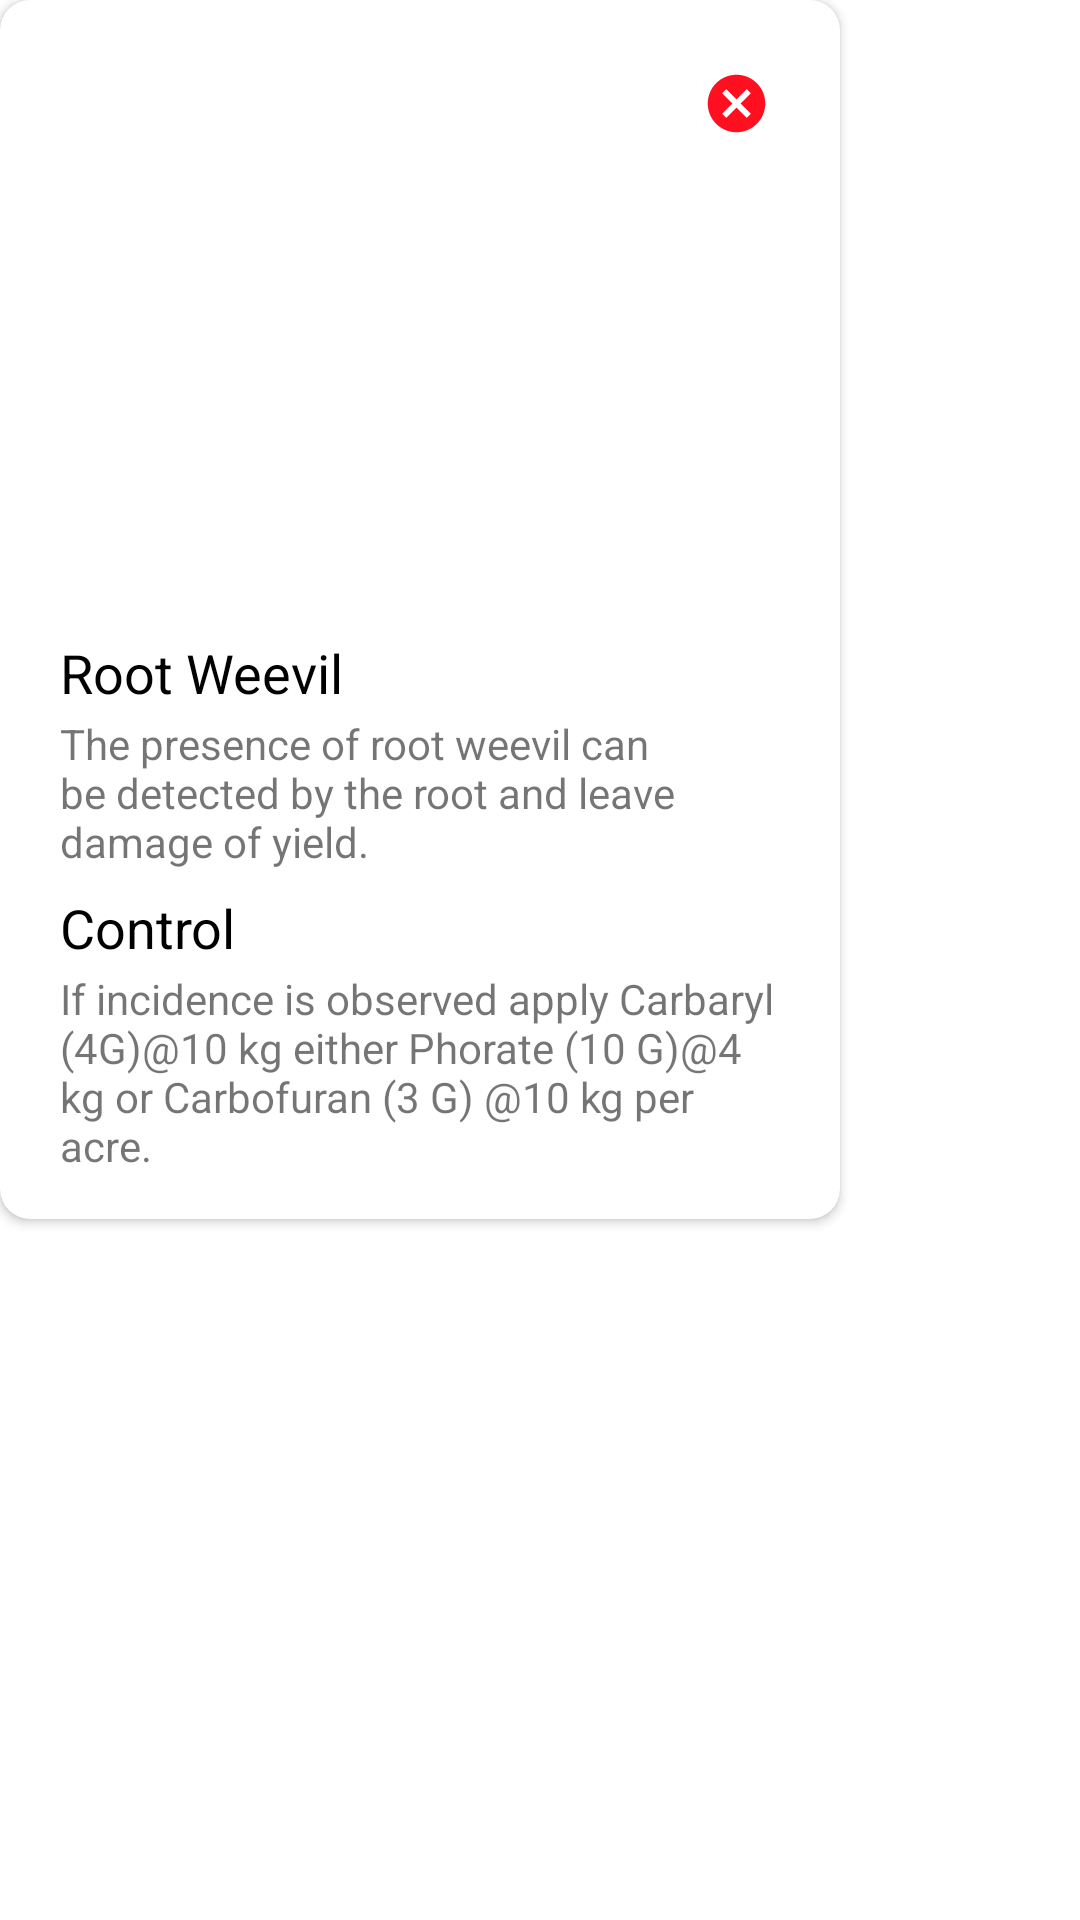

Here is an Android app screen rendered from its layout file. Give the layout XML and the strings, colors and styles it references.
<!-- AndroidManifest.xml: application theme Theme.FarmersGuide -->
<!-- res/layout/alert_dialog_crop_disease.xml -->
<?xml version="1.0" encoding="utf-8"?>
<layout xmlns:android="http://schemas.android.com/apk/res/android"
    xmlns:app="http://schemas.android.com/apk/res-auto">

    <ScrollView
        android:layout_width="@dimen/dimen_280dp"
        android:layout_height="wrap_content">

        <androidx.cardview.widget.CardView
            android:layout_width="@dimen/dimen_280dp"
            android:layout_height="wrap_content"
            app:cardCornerRadius="@dimen/dimen_10dp">

            <RelativeLayout
                android:layout_width="wrap_content"
                android:layout_height="wrap_content"
                android:layout_gravity="center"
                android:gravity="center"
                android:orientation="vertical"
                android:padding="@dimen/dimen_10dp">

                <ImageView
                    android:id="@+id/img"
                    android:layout_width="match_parent"
                    android:layout_height="@dimen/dimen_200dp"
                    android:scaleType="center"
                    android:src="@drawable/no_image_icon" />

                <ImageView
                    android:id="@+id/btn_cancel"
                    android:layout_width="@dimen/dimen_25dp"
                    android:layout_height="@dimen/dimen_25dp"
                    android:layout_alignParentEnd="true"
                    android:layout_margin="@dimen/dimen_12sp"
                    android:background="@drawable/rounded_circle"
                    android:padding="@dimen/dimen_1dp"
                    android:src="@drawable/ic_baseline_cancel" />


                <LinearLayout
                    android:layout_width="match_parent"
                    android:layout_height="wrap_content"
                    android:layout_below="@id/img"
                    android:orientation="vertical">


                    <TextView
                        android:id="@+id/crop_disease_title"
                        android:layout_width="wrap_content"
                        android:layout_height="wrap_content"
                        android:layout_gravity="start"
                        android:paddingHorizontal="@dimen/dimen_10dp"
                        android:paddingVertical="@dimen/dimen_2dp"
                        android:text="Root Weevil"
                        android:textColor="@color/black"
                        android:textSize="18dp" />

                    <TextView
                        android:id="@+id/crop_disease_description"
                        android:layout_width="wrap_content"
                        android:layout_height="wrap_content"
                        android:layout_gravity="center"
                        android:gravity="start"
                        android:paddingHorizontal="@dimen/dimen_10dp"
                        android:paddingBottom="@dimen/dimen_5dp"
                        android:text="The presence of root weevil can be detected by the root and leave damage of yield."
                        android:textSize="14dp" />

                    <TextView
                        android:id="@+id/control"
                        android:layout_width="wrap_content"
                        android:layout_height="wrap_content"
                        android:layout_gravity="start"
                        android:paddingHorizontal="@dimen/dimen_10dp"
                        android:paddingVertical="@dimen/dimen_2dp"
                        android:text="@string/control"
                        android:textColor="@color/black"
                        android:textSize="18dp" />

                    <TextView
                        android:id="@+id/control_description"
                        android:layout_width="wrap_content"
                        android:layout_height="wrap_content"
                        android:layout_gravity="center"
                        android:gravity="start"
                        android:paddingHorizontal="@dimen/dimen_10dp"
                        android:paddingBottom="@dimen/dimen_5dp"
                        android:text="If incidence is observed apply Carbaryl (4G)@10 kg either Phorate (10 G)@4 kg or Carbofuran (3 G) @10 kg per acre."
                        android:textSize="14dp" />
                </LinearLayout>
            </RelativeLayout>
        </androidx.cardview.widget.CardView>
    </ScrollView>
</layout>
<!-- resources referenced by this layout -->
<resources>
  <color name="black">#FF000000</color>
  <dimen name="dimen_10dp">10dp</dimen>
  <dimen name="dimen_12sp">12sp</dimen>
  <dimen name="dimen_1dp">1dp</dimen>
  <dimen name="dimen_200dp">200dp</dimen>
  <dimen name="dimen_25dp">25dp</dimen>
  <dimen name="dimen_280dp">280dp</dimen>
  <dimen name="dimen_2dp">2dp</dimen>
  <dimen name="dimen_5dp">5dp</dimen>
  <!-- drawable ic_baseline_cancel (drawable) -->
  <vector android:height="24dp" android:tint="#FF0F20"
      android:viewportHeight="24" android:viewportWidth="24"
      android:width="24dp" xmlns:android="http://schemas.android.com/apk/res/android">
      <path android:fillColor="@android:color/white" android:pathData="M12,2C6.47,2 2,6.47 2,12s4.47,10 10,10 10,-4.47 10,-10S17.53,2 12,2zM17,15.59L15.59,17 12,13.41 8.41,17 7,15.59 10.59,12 7,8.41 8.41,7 12,10.59 15.59,7 17,8.41 13.41,12 17,15.59z"/>
  </vector>
  <!-- drawable rounded_circle (drawable) -->
  <?xml version="1.0" encoding="utf-8"?>
  <shape xmlns:android="http://schemas.android.com/apk/res/android"
      android:shape="oval">
  
      <solid android:color="@color/white" />
      <size
          android:width="@dimen/dimen_30dp"
          android:height="@dimen/dimen_30dp" />
  
  </shape>
  <string name="control">Control</string>
  <style name="Theme.FarmersGuide" parent="Theme.MaterialComponents.DayNight.DarkActionBar">
          
          <item name="colorPrimary">@color/colorPrimary</item>
          <item name="colorPrimaryVariant">@color/colorPrimaryDark</item>
          <item name="colorOnPrimary">@color/white</item>
          
          <item name="colorSecondary">@color/teal_200</item>
          <item name="colorSecondaryVariant">@color/teal_700</item>
          <item name="colorOnSecondary">@color/black</item>
          
          <item name="android:statusBarColor" tools:targetApi="l">?attr/colorPrimaryVariant</item>
          
      </style>
  <color name="white">#FFFFFFFF</color>
  <dimen name="dimen_30dp">30dp</dimen>
  <color name="colorPrimary">#3DBE29</color>
  <color name="colorPrimaryDark">#17670A</color>
  <color name="teal_200">#FF03DAC5</color>
  <color name="teal_700">#FF018786</color>
</resources>
